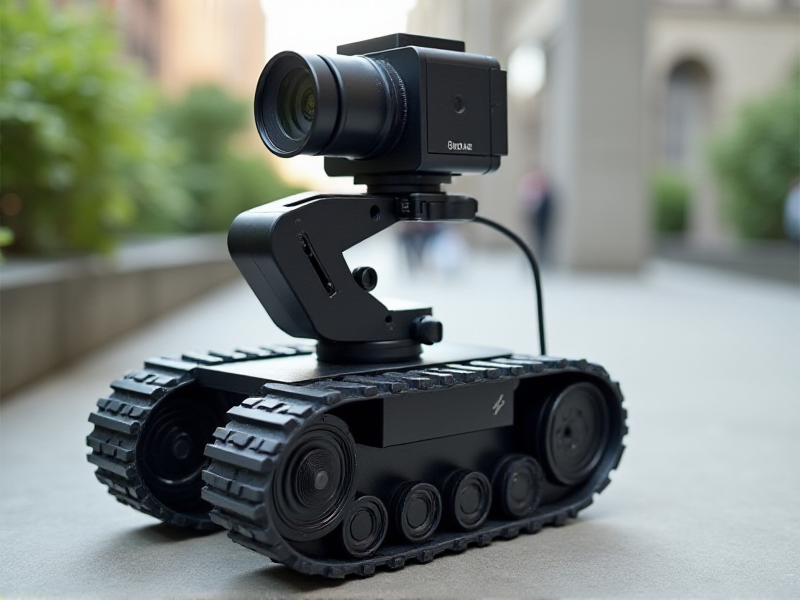
Generation parameters embedded in this image by AUTOMATIC1111 Stable Diffusion web UI or a fork of it (Forge, ...) (PNG 'parameters' text chunk):
A hexagonal track base supporting a gimbal-based camera module that can tilt in multiple directions, paired with a collapsible Wi-Fi antenna mast
Steps: 20, Sampler: Euler, Schedule type: Simple, CFG scale: 1, Distilled CFG Scale: 3.5, Seed: 688510005, Size: 800x600, Model hash: c161224931, Model: flux1-dev-bnb-nf4, Style Selector Enabled: True, Style Selector Randomize: False, Style Selector Style: base, Version: f2.0.1v1.10.1-previous-636-gb835f24a, Diffusion in Low Bits: bnb-nf4